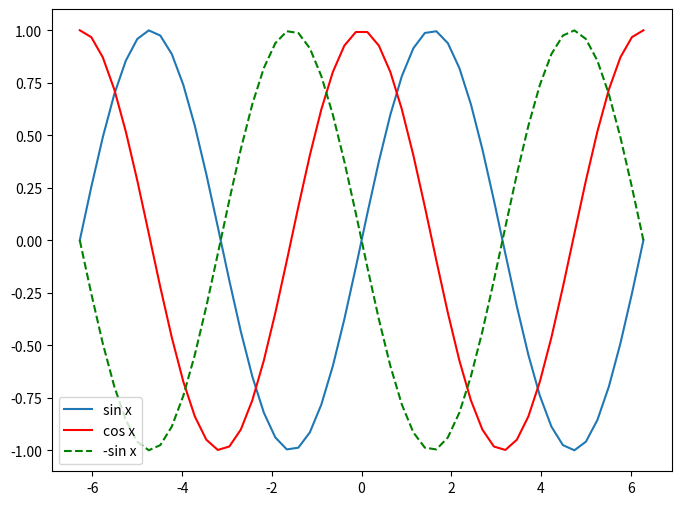

Generate this figure with matplotlib:
from pylab import *
from matplotlib.pyplot import figure
figure(num=None, figsize=(8, 6), dpi=75, facecolor='w', edgecolor='k')
x = linspace(-2*pi, 2*pi)
plot(x, sin(x), label="sin x")
plot(x, cos(x), 'r-', label="cos x")
plot(x, -sin(x), 'g--', label="-sin x")
legend(loc="best")
show()